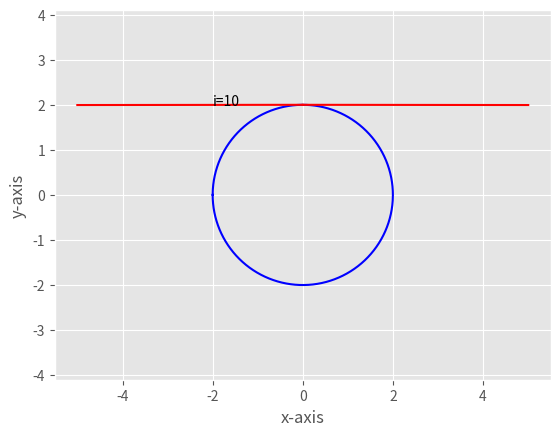

Here is the Python script that generated this plot:
import matplotlib.pyplot as plt
from matplotlib import style
import numpy as np

plt.ion()
style.use('ggplot')

radius = 2
iteration = 10
jump = 0.001
accuracy = 1
colourCircle = 'blue'
colourTangent = 'red'
xPoint = 0
yPoint = 2

function1 = '('+str(radius**2)+' - x1**2)**(1/2)'
function2 = '-('+str(radius**2)+' - x2**2)**(1/2)'

x1 = np.arange(-2, (2+jump), jump)
x2 = np.arange((2-jump), (-2-jump), -jump)

y1 = eval(function1)
y2 = eval(function2)

x = np.append(x1, x2)
y = np.append(y1, y2)

for i in range(iteration):
    plt.clf()

    plt.plot(x, y, color=colourCircle)

    xEndPoint = radius/accuracy
    yEndPoint = eval(function1.replace('x1', 'xEndPoint'))

    slope = (yEndPoint-yPoint)/(xEndPoint-xPoint)

    plt.plot([xPoint, xEndPoint+5], [yPoint, yEndPoint+(5*slope)], color=colourTangent)
    plt.plot([xPoint, -(xEndPoint+5)], [yPoint, yEndPoint+(5*slope)], color=colourTangent)

    accuracy *= 2

    plt.text(-radius, radius, 'i='+str(i+1))

    plt.xlabel('x-axis')
    plt.ylabel('y-axis')
    plt.axis('equal')
    plt.show()
    plt.pause(1)


